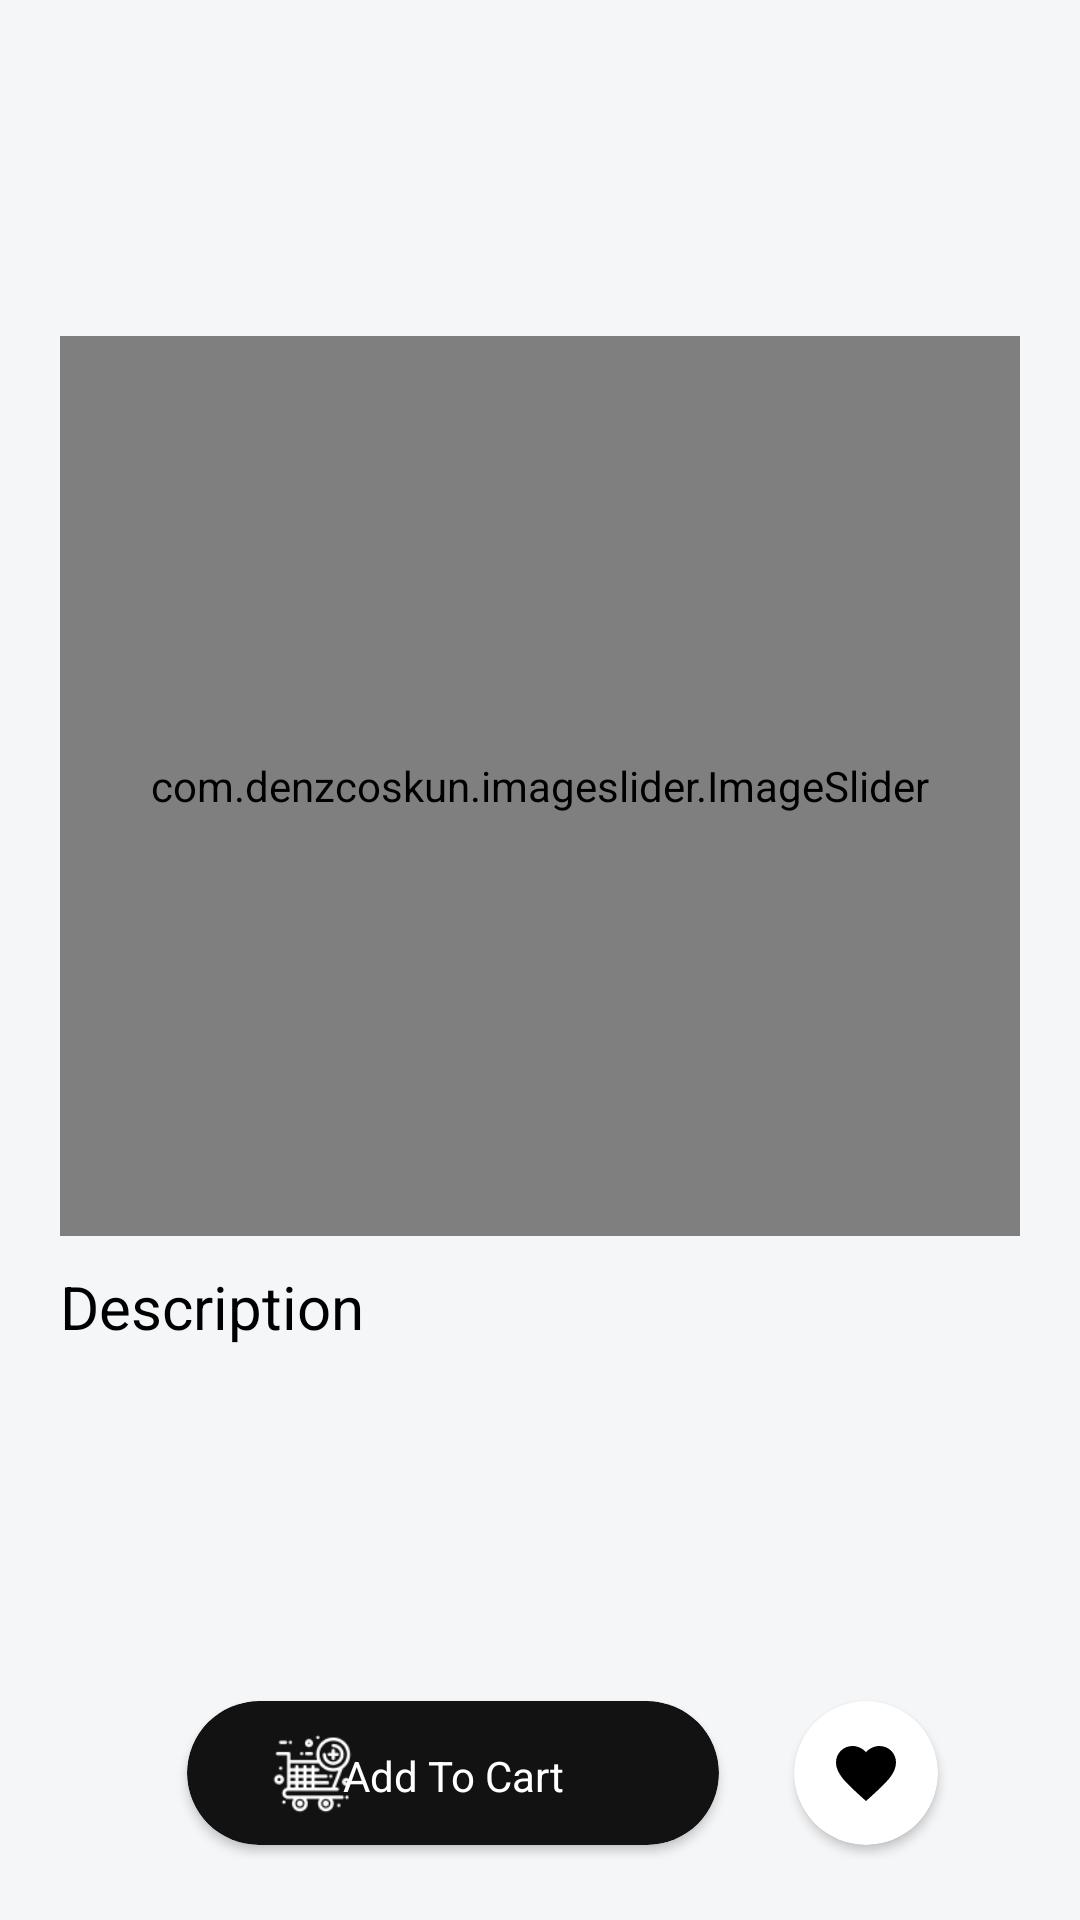

Layout XML and referenced resources for this Android screen:
<!-- AndroidManifest.xml: application theme Theme.Shopeklobek -->
<!-- res/layout/fragment_product_details.xml -->
<?xml version="1.0" encoding="utf-8"?>
<FrameLayout xmlns:android="http://schemas.android.com/apk/res/android"
    xmlns:app="http://schemas.android.com/apk/res-auto"
    xmlns:tools="http://schemas.android.com/tools"
    android:layout_width="match_parent"
    android:layout_height="match_parent"
    android:orientation="vertical"
    android:paddingStart="20dp"
    android:paddingTop="20dp"
    android:paddingEnd="20dp"
    tools:context=".ui.home.product_details.ProductDetailsFragment">

    <androidx.constraintlayout.widget.ConstraintLayout
        android:layout_width="match_parent"
        android:layout_height="match_parent">


        <ScrollView
            android:layout_width="match_parent"
            android:layout_height="match_parent"
            android:fillViewport="true"
            app:layout_constraintBottom_toBottomOf="parent"
            app:layout_constraintEnd_toEndOf="parent"
            app:layout_constraintStart_toStartOf="parent"
            app:layout_constraintTop_toTopOf="parent">

            <androidx.constraintlayout.widget.ConstraintLayout
                android:layout_width="match_parent"
                android:layout_height="wrap_content"
                android:paddingBottom="100dp">


                <LinearLayout
                    android:id="@+id/content"
                    android:layout_width="match_parent"
                    android:layout_height="wrap_content"
                    android:orientation="horizontal"
                    android:weightSum="3"
                    app:layout_constraintEnd_toEndOf="parent"
                    app:layout_constraintTop_toBottomOf="@+id/tv_name_item">


                    <TextView
                        android:id="@+id/tv_price_item"
                        android:layout_width="0dp"
                        android:layout_height="wrap_content"
                        android:layout_weight="1"
                        tools:text="23.556$"
                        android:textColor="@color/textSubTitleColor"
                        android:textSize="30sp" />


                </LinearLayout>


                <androidx.appcompat.widget.AppCompatTextView
                    android:id="@+id/tv_name_item"
                    android:layout_width="0dp"
                    android:layout_height="wrap_content"
                    android:layout_weight="1"
                    android:gravity="center"
                    android:includeFontPadding="false"
                    android:maxLines="2"
                    tools:text="shoes orange "
                    android:textAlignment="center"
                    android:textSize="27sp"
                    app:autoSizeMaxTextSize="30sp"
                    app:autoSizeMinTextSize="20sp"
                    app:autoSizeStepGranularity=".5sp"
                    app:autoSizeTextType="uniform"
                    app:layout_constraintEnd_toEndOf="parent"
                    app:layout_constraintStart_toStartOf="parent"
                    app:layout_constraintTop_toTopOf="parent" />


                <com.denzcoskun.imageslider.ImageSlider
                    android:id="@+id/imageSlider"
                    android:layout_width="match_parent"
                    android:layout_height="300dp"
                    android:layout_marginTop="20dp"
                    android:layout_weight="1.7"
                    app:iss_auto_cycle="true"
                    app:iss_corner_radius="5"
                    app:iss_delay="0"
                    app:iss_error_image="@android:color/darker_gray"
                    app:iss_period="1000"
                    app:iss_placeholder="@android:color/darker_gray"
                    app:iss_selected_dot="@drawable/default_selected_dot"
                    app:iss_unselected_dot="@drawable/default_unselected_dot"
                    app:layout_constraintEnd_toEndOf="parent"
                    app:layout_constraintStart_toStartOf="parent"
                    app:layout_constraintTop_toBottomOf="@+id/content"
                    tools:ignore="MissingConstraints" />

                <TextView
                    android:id="@+id/title"
                    android:layout_width="wrap_content"
                    android:layout_height="wrap_content"
                    android:layout_marginTop="10dp"
                    android:text="@string/description"
                    android:textSize="20sp"

                    app:layout_constraintStart_toStartOf="parent"
                    app:layout_constraintTop_toBottomOf="@+id/imageSlider" />


                <TextView
                    android:id="@+id/tv_item_description"
                    android:layout_width="wrap_content"
                    android:layout_height="0dp"
                    android:layout_marginTop="16dp"
                    tools:text="@string/place_holder"
                    android:textColor="@color/textSubTitleColor"
                    android:textSize="13sp"
                    app:layout_constraintEnd_toEndOf="parent"
                    app:layout_constraintStart_toStartOf="parent"
                    app:layout_constraintTop_toBottomOf="@+id/title" />

            </androidx.constraintlayout.widget.ConstraintLayout>
        </ScrollView>


        <LinearLayout
            android:id="@+id/content_button"
            android:layout_width="match_parent"
            android:layout_height="wrap_content"
            android:layout_marginBottom="20dp"
            android:weightSum="5"
            android:gravity="center"
            app:layout_constraintBottom_toBottomOf="parent"
            app:layout_constraintEnd_toEndOf="parent"
            app:layout_constraintStart_toStartOf="parent">


            <androidx.cardview.widget.CardView
                android:id="@+id/btnAddToCart"
                android:layout_width="0dp"
                android:layout_height="match_parent"
                android:layout_marginHorizontal="20dp"
                android:layout_weight="4"
                android:backgroundTint="@color/primary"
                android:clickable="true"
                android:layout_marginVertical="5dp"
                app:cardCornerRadius="25dp">


                <ImageView
                    android:layout_width="wrap_content"
                    android:layout_height="match_parent"
                    android:layout_weight="2"
                    android:padding="10dp"
                    android:src="@drawable/ic_cart" />

                <TextView
                    android:id="@+id/button2"
                    android:layout_width="match_parent"
                    android:layout_height="match_parent"
                    android:layout_marginTop="2dp"
                    android:layout_weight="2"
                    android:gravity="center"
                    android:text="@string/add_to_cart"
                    android:textColor="@color/onPrimary" />

            </androidx.cardview.widget.CardView>

            <androidx.cardview.widget.CardView
                android:id="@+id/bt_add_favorite"
                android:layout_width="48dp"
                android:layout_height="48dp"
                app:cardCornerRadius="25dp"
                android:clickable="true"
                android:backgroundTint="@color/white"
                android:layout_margin="5dp"
                >

                <ImageView
                    android:id="@+id/iv_add_favorite"
                    android:layout_width="wrap_content"
                    android:src="@drawable/ic_baseline_favorite_24_red"
                    android:layout_gravity="center"
                    android:layout_height="wrap_content"
                    app:tint="@color/black">

                </ImageView>

            </androidx.cardview.widget.CardView>




        </LinearLayout>
    </androidx.constraintlayout.widget.ConstraintLayout>

</FrameLayout>
<!-- resources referenced by this layout -->
<resources>
  <color name="black">#FF000000</color>
  <color name="onPrimary">#FFFFFF</color>
  <color name="primary">#121212</color>
  <color name="textSubTitleColor">@android:color/darker_gray</color>
  <color name="white">#FFFFFFFF</color>
  <!-- drawable ic_baseline_favorite_24_red (drawable) -->
  <vector android:height="24dp" android:tint="#EE0D0D"
      android:viewportHeight="24"
      android:viewportWidth="24"
      android:width="24dp" xmlns:android="http://schemas.android.com/apk/res/android">
      <path android:fillColor="@android:color/white" android:pathData="M12,21.35l-1.45,-1.32C5.4,15.36 2,12.28 2,8.5 2,5.42 4.42,3 7.5,3c1.74,0 3.41,0.81 4.5,2.09C13.09,3.81 14.76,3 16.5,3 19.58,3 22,5.42 22,8.5c0,3.78 -3.4,6.86 -8.55,11.54L12,21.35z"/>
  </vector>
  <!-- drawable ic_cart (drawable) -->
  <?xml version="1.0" encoding="utf-8"?>
  <selector xmlns:android="http://schemas.android.com/apk/res/android">
      <item>
          <bitmap android:src="@drawable/cart_white"/>
      </item>
  </selector>
  <string name="add_to_cart">Add To Cart</string>
  <string name="description">Description</string>
  <string name="place_holder">fsdfsdfsdjddddddddddddddddddddddddddddddddd d d d d d d d d d d d dfmiodfodsiofmdskf,pos dfeprokfer fefiwf fnwe fwefwer wer ef wef wer crfwedqwacdwe rcvwecfweqwe rcqwercqrc wecr4tcv34 wrcw4c3r qw3crq324c fsdfsdfsdjfmiodfodsiofmdskf,pos dfeprokfer fefiwf fnwe fwefwer wer ef wef wer crfwedqwacdwe rcvwecfweqwe rcqwercqrc wecr4tcv34 wrcw4c3r qw3crq324c fsdfsdfsdjfmiodfodsiofmdskf,pos dfeprokfer fefiwf fnwe fwefwer wer ef wef wer crfwedqwacdwe rcvwecfweqwe rcqwercqrc wecr4tcv34 wrcw4c3r qw3crq324c fsdfsdfsdjfmiodfodsiofmdskf,pos dfeprokfer fefiwf fnwe fwefwer wer ef wef wer crfwedqwacdwe rcvwecfweqwe rcqwercqrc wecr4tcv34 wrcw4c3r qw3crq324cfsdfsdfsdjfmiodfodsiofmdskf,pos dfeprokfer fefiwf fnwe fwefwer wer ef wef wer crfwedqwacdwe rcvwecfweqwe rcqwercqrc wecr4tcv34 wrcw4c3r qw3crq324cfsdfsdfsdjfmiodfodsiofmdskf,pos dfeprokfer fefiwf fnwe fwefwer wer ef wef wer crfwedqwacdwe rcvwecfweqwe rcqwercqrc wecr4tcv34 wrcw4c3r qw3crq324cfsdfsdfsdjfmiodfodsiofmdskf,pos dfeprokfer fefiwf fnwe fwefwer wer ef wef wer crfwedqwacdwe rcvwecfweqwe rcqwercqrc wecr4tcv34 wrcw4c3r qw3crq324cfsdfsdfsdjfmiodfodsiofmdskf,pos dfeprokfer fefiwf fnwe fwefwer wer ef wef wer crfwedqwacdwe rcvwecfweqwe rcqwercqrc wecr4tcv34 wrcw4c3r qw3crq324cfsdfsdfsdjfmiodfodsiofmdskf,pos dfeprokfer fefiwf fnwe fwefwer wer ef wef wer crfwedqwacdwe rcvwecfweqwe rcqwercqrc wecr4tcv34 wrcw4c3r qw3crq324cfsdfsdfsdjfmiodfodsiofmdskf,pos dfeprokfer fefiwf fnwe fwefwer wer ef wef wer crfwedqwacdwe rcvwecfweqwe rcqwercqrc wecr4tcv34 wrcw4c3r qw3crq324cfsdfsdfsdjfmiodfodsiofmdskf,pos dfeprokfer fefiwf fnwe fwefwer wer ef wef wer crfwedqwacdwe rcvwecfweqwe rcqwercqrc wecr4tcv34 wrcw4c3r qw3crq324cfsdfsdfsdjfmiodfodsiofmdskf,pos dfeprokfer fefiwf fnwe fwefwer wer ef wef wer crfwedqwacdwe rcvwecfweqwe rcqwercqrc wecr4tcv34 wrcw4c3r qw3crq324cfsdfsdfsdjfmiodfodsiofmdskf,pos dfeprokfer fefiwf fnwe fwefwer wer ef wef wer crfwedqwacdwe rcvwecfweqwe rcqwercqrc wecr4tcv34 wrcw4c3r qw3crq324cfsdfsdfsdjfmiodfodsiofmdskf,pos dfeprokfer fefiwf fnwe fwefwer wer ef wef wer crfwedqwacdwe rcvwecfweqwe rcqwercqrc wecr4tcv34 wrcw4c3r qw3crq324c</string>
  <color name="teal_700">#FF018786</color>
  <color name="background">#f5f6f8</color>
  <color name="textColor">@color/black</color>
</resources>
